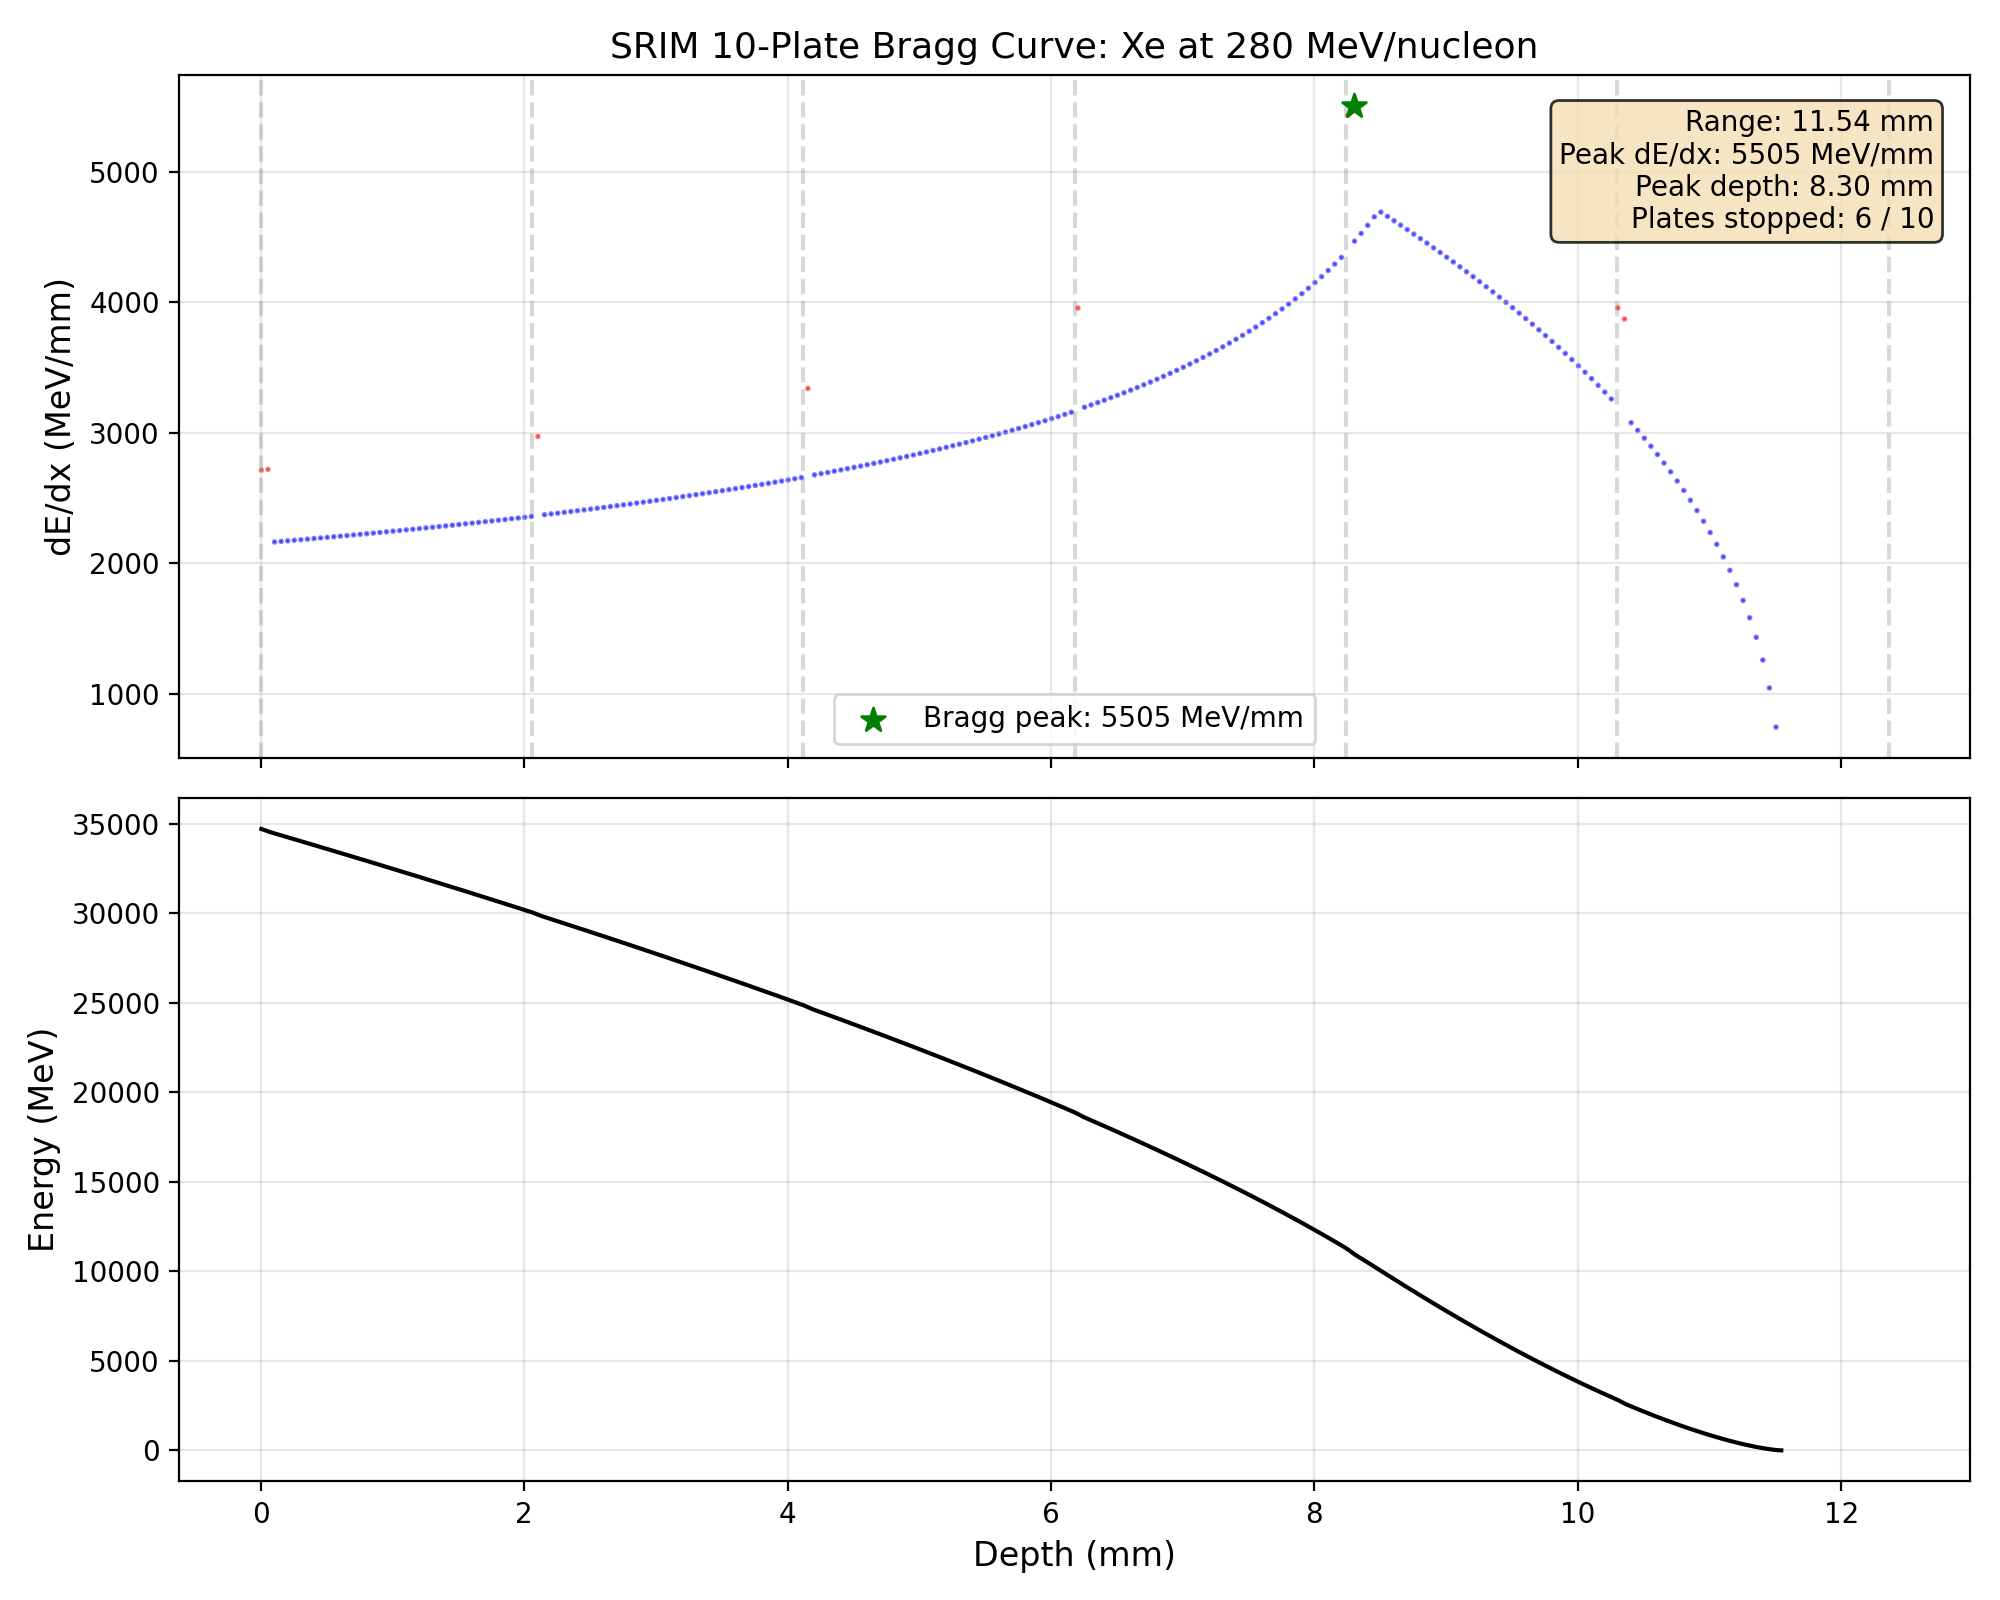

The file beside this chart, header and first rows:
depth_mm, dedx_MeVmm, energy_MeV, material
0.005000, 2712, 34706, E
0.01, 2712, 34693, E
0.015, 2713, 34679, E
0.02, 2713, 34666, E
0.025, 2714, 34652, E
0.03, 2715, 34639, E
0.035, 2715, 34625, E
0.04, 2716, 34611, E
0.045, 2717, 34598, E
0.05, 2717, 34584, E
0.055, 2718, 34571, E
0.06, 2719, 34557, E
0.065, 2159, 34546, G
0.07, 2159, 34536, G
0.075, 2160, 34525, G
0.08, 2160, 34514, G
0.085, 2160, 34503, G
0.09, 2161, 34492, G
0.095, 2161, 34482, G
0.1, 2162, 34471, G
0.105, 2162, 34460, G
0.11, 2163, 34449, G
0.115, 2163, 34438, G
0.12, 2163, 34427, G
0.125, 2164, 34417, G
0.13, 2164, 34406, G
0.135, 2165, 34395, G
0.14, 2165, 34384, G
0.145, 2166, 34373, G
0.15, 2166, 34363, G
0.155, 2166, 34352, G
0.16, 2167, 34341, G
0.165, 2167, 34330, G
0.17, 2168, 34319, G
0.175, 2168, 34308, G
0.18, 2169, 34297, G
0.185, 2169, 34287, G
0.19, 2170, 34276, G
0.195, 2170, 34265, G
0.2, 2170, 34254, G
0.205, 2171, 34243, G
0.21, 2171, 34232, G
0.215, 2172, 34222, G
0.22, 2172, 34211, G
0.225, 2173, 34200, G
0.23, 2173, 34189, G
0.235, 2173, 34178, G
0.24, 2174, 34167, G
0.245, 2174, 34156, G
0.25, 2175, 34145, G
0.255, 2175, 34135, G
0.26, 2176, 34124, G
0.265, 2176, 34113, G
0.27, 2177, 34102, G
0.275, 2177, 34091, G
0.28, 2177, 34080, G
0.285, 2178, 34069, G
0.29, 2178, 34058, G
0.295, 2179, 34048, G
0.3, 2179, 34037, G
... 2,249 more rows
